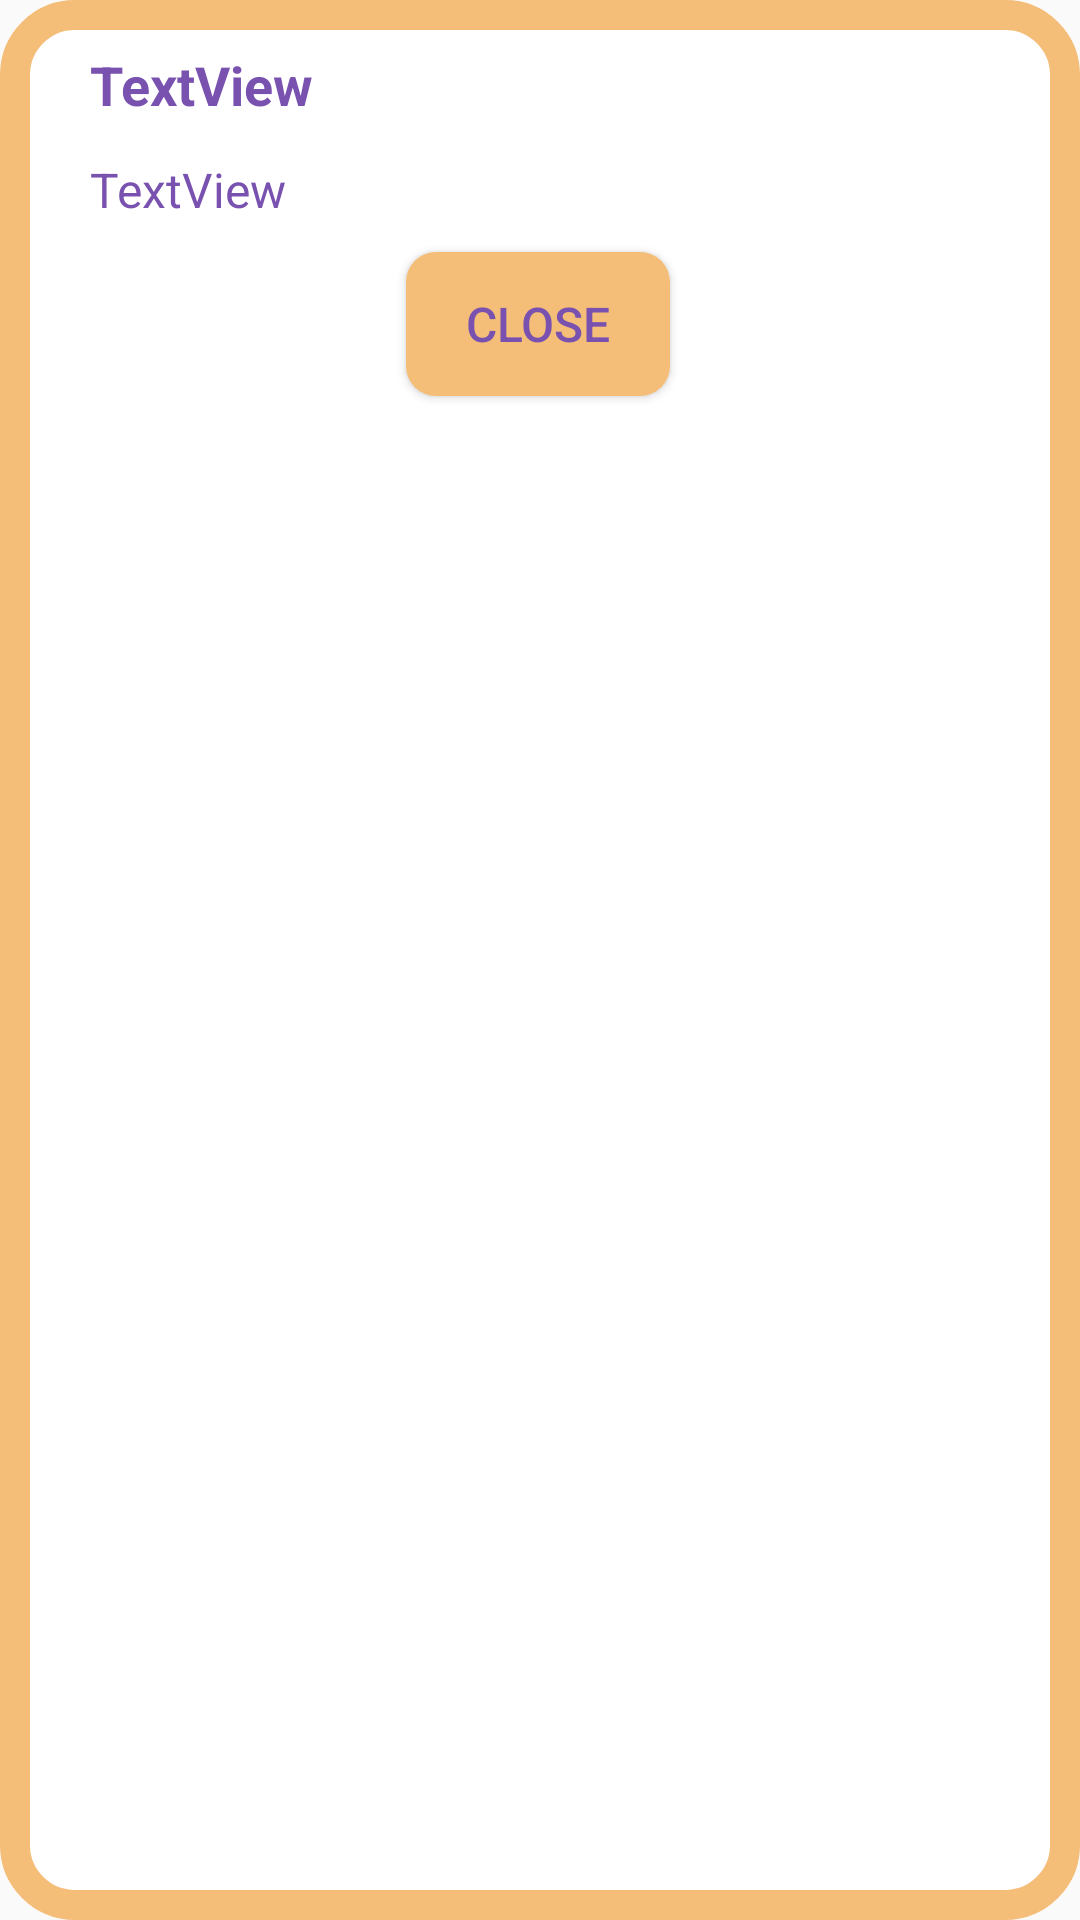

This screen was rendered from an Android layout file. Write that file and the resources it references.
<!-- AndroidManifest.xml: application theme LikeMinded -->
<!-- res/layout/dialog_info_project.xml -->
<?xml version="1.0" encoding="utf-8"?>
<androidx.constraintlayout.widget.ConstraintLayout xmlns:android="http://schemas.android.com/apk/res/android"
    xmlns:app="http://schemas.android.com/apk/res-auto"
    xmlns:tools="http://schemas.android.com/tools"
    android:background="@drawable/rectangle_project_dialog"
    android:layout_width="match_parent"
    android:layout_height="wrap_content"
    tools:context="com.example.dialog.ProjectInfoDialog"
    >

    <TextView
        android:id="@+id/dialogeProjectName"
        android:layout_width="match_parent"
        android:layout_height="wrap_content"
        android:layout_marginStart="30dp"
        android:layout_marginEnd="30dp"
        android:layout_marginTop="16dp"
        android:text="TextView"
        android:textColor="@color/main_theme_color_2"
        android:textSize="18sp"
        android:textStyle="bold"

        android:singleLine="false"
        android:scrollbars = "vertical"

        app:layout_constraintEnd_toEndOf="parent"
        app:layout_constraintHorizontal_bias="0.0"
        app:layout_constraintStart_toStartOf="parent"
        app:layout_constraintTop_toTopOf="parent" />

    <TextView
        android:id="@+id/dialogeProjectInfo"
        android:layout_width="match_parent"
        android:layout_height="wrap_content"
        android:layout_marginStart="30dp"
        android:layout_marginEnd="30dp"
        android:layout_marginTop="12dp"
        android:text="TextView"
        android:textSize="16sp"
        android:textColor="@color/main_theme_color_2"
        android:singleLine="false"
        android:scrollbars = "vertical"

        app:layout_constraintEnd_toEndOf="parent"
        app:layout_constraintHorizontal_bias="0.0"
        app:layout_constraintStart_toStartOf="parent"
        app:layout_constraintTop_toBottomOf="@+id/dialogeProjectName" />

    <Button
        android:id="@+id/buttonCloseProjectInfo"
        android:layout_width="wrap_content"
        android:layout_height="wrap_content"
        android:layout_margin="10dp"
        android:background="@drawable/rectangle_button"
        android:textColor="@color/main_theme_color_2"
        android:text="@string/close"
        android:textSize="16sp"
        app:layout_constraintBottom_toBottomOf="parent"
        app:layout_constraintEnd_toEndOf="parent"
        app:layout_constraintHorizontal_bias="0.498"
        app:layout_constraintStart_toStartOf="parent"
        app:layout_constraintTop_toBottomOf="@+id/dialogeProjectInfo"
        app:layout_constraintVertical_bias="0.0" />
</androidx.constraintlayout.widget.ConstraintLayout>
<!-- resources referenced by this layout -->
<resources>
  <color name="main_theme_color_2">#7952B0</color>
  <!-- drawable rectangle_button (drawable) -->
  <?xml version="1.0" encoding="utf-8"?>
  <shape xmlns:android="http://schemas.android.com/apk/res/android"
      android:shape="rectangle"
      >
  
      <corners android:radius="10dp"/>
      <solid android:color="@color/main_theme_color_1"/>
  
  </shape>
  <!-- drawable rectangle_project_dialog (drawable) -->
  <?xml version="1.0" encoding="utf-8"?>
  <shape xmlns:android="http://schemas.android.com/apk/res/android"
      android:shape="rectangle">
  
      <corners android:radius="20dp"/>
  
      <solid android:color="@color/white"/>
  
      <stroke android:width="10dp" android:color="@color/main_theme_color_1"/>
  
  
  </shape>
  <string name="close">close</string>
  <style name="LikeMinded" parent="Theme.AppCompat.Light.NoActionBar">
          
          <item name="colorPrimary">@color/black</item>
          <item name="colorPrimaryDark">@color/main_theme_color_1</item>
          <item name="colorPrimaryVariant">@color/main_theme_color_1</item>
          <item name="colorOnPrimary">@color/white</item>
          
          <item name="colorSecondary">@color/teal_200</item>
          <item name="colorSecondaryVariant">@color/teal_700</item>
          <item name="colorOnSecondary">@color/black</item>
          
          <item name="android:statusBarColor">@color/main_theme_color_1</item>
          
          <item name="android:windowContentOverlay">@null</item>
      </style>
  <color name="main_theme_color_1">#F4BD78</color>
  <color name="white">#FFFFFFFF</color>
  <color name="black">#FF000000</color>
  <color name="teal_200">#FF03DAC5</color>
  <color name="teal_700">#FF018786</color>
</resources>
